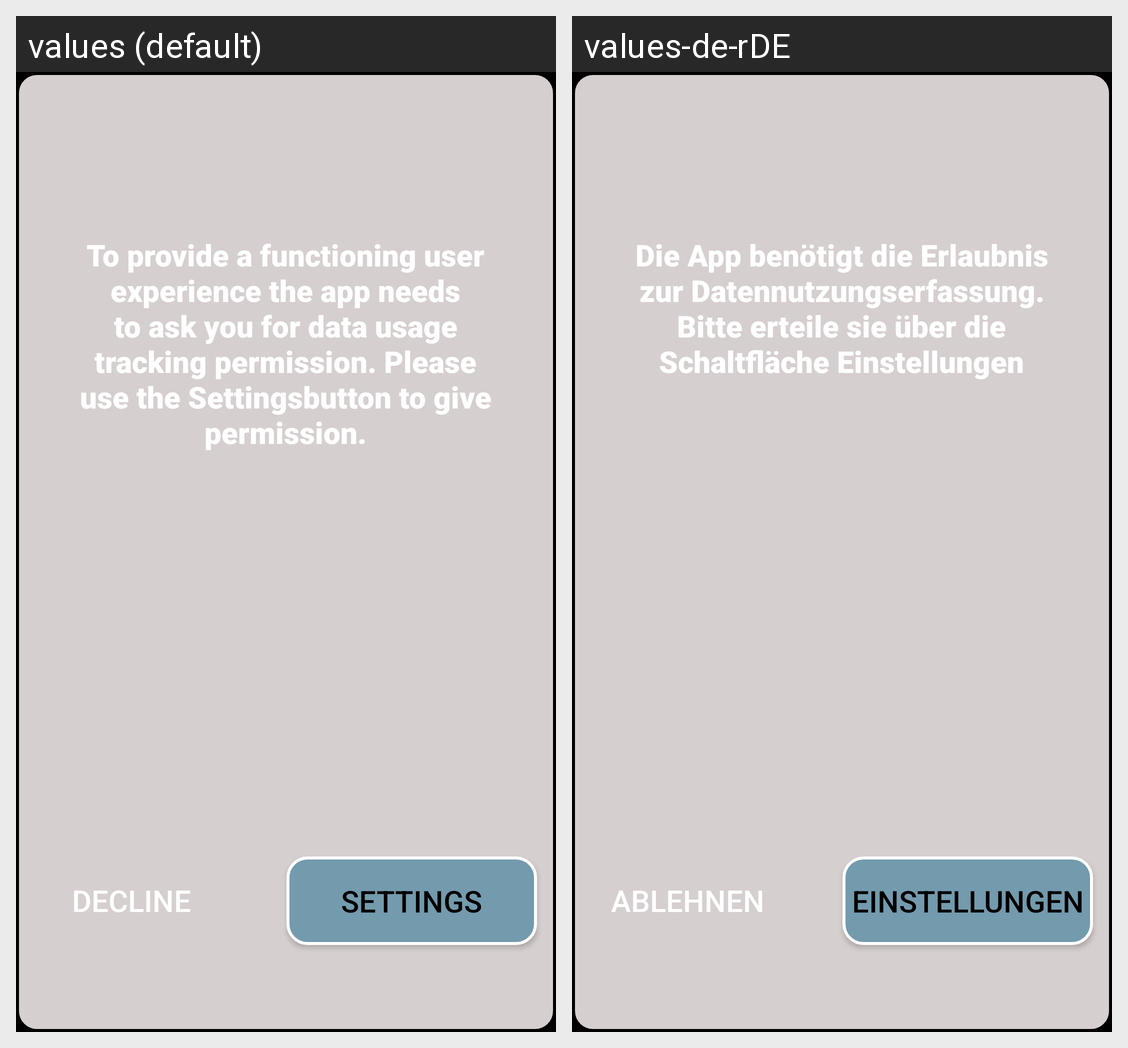

Here is an Android app screen in its default locale and in the app's own translations. Write out the translated-string differences for the strings that appear on this screen.
Android screen res/layout/custom_permission_dialog.xml rendered under 2 locales, left to right: values (default), values-de-rDE. Device: Nexus 5 (rendered at 1080×1920; each locale shown at half size, 540×960, under a caption strip naming it); theme Theme.Data0.
Strings drawn on this screen, with the default value and each locale's value (text and hints the layout hard-codes, and strings that could not be matched under every locale, appear in the picture but are not listed):

description_enable_usage_access
  values: To provide a functioning user experience the app needs to ask you for data usage tracking permission. Please use the Settingsbutton to give permission.
  values-de-rDE: Die App benötigt die Erlaubnis zur Datennutzungserfassung. Bitte erteile sie über die Schaltfläche Einstellungen

button_settings
  values: Settings
  values-de-rDE: Einstellungen

button_decline
  values: Decline
  values-de-rDE: Ablehnen
